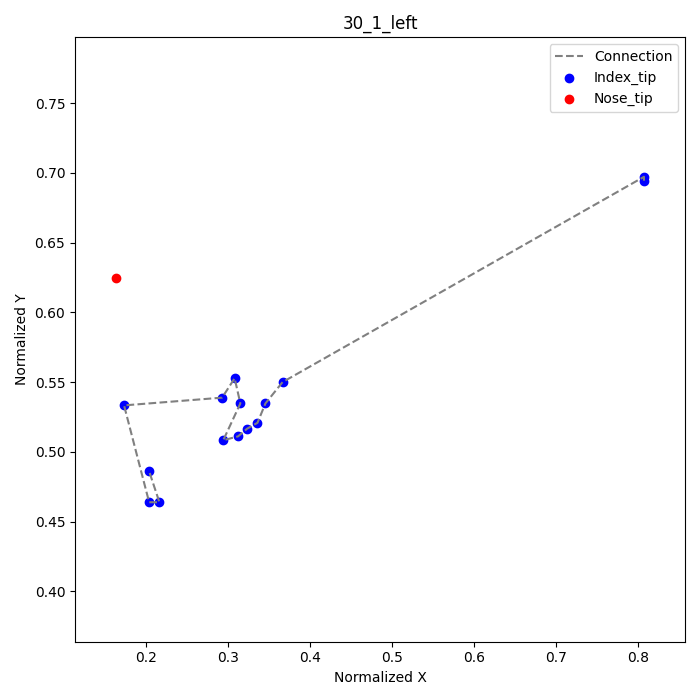

The data file committed next to this chart (first rows):
frame, index_tip_x, index_tip_y, nose_tip_x, nose_tip_y
13, 0.8069, 0.6944, 0.1639, 0.625
14, 0.8069, 0.6972, , 
32, 0.3667, 0.55, , 
33, 0.3458, 0.5347, , 
34, 0.3361, 0.5208, , 
35, 0.3236, 0.5167, , 
36, 0.3125, 0.5111, , 
37, 0.2944, 0.5083, , 
39, 0.3153, 0.5347, , 
40, 0.3083, 0.5528, , 
41, 0.2931, 0.5389, , 
55, 0.1736, 0.5333, , 
56, 0.2042, 0.4639, , 
58, 0.2167, 0.4639, , 
60, 0.2042, 0.4861, , 
